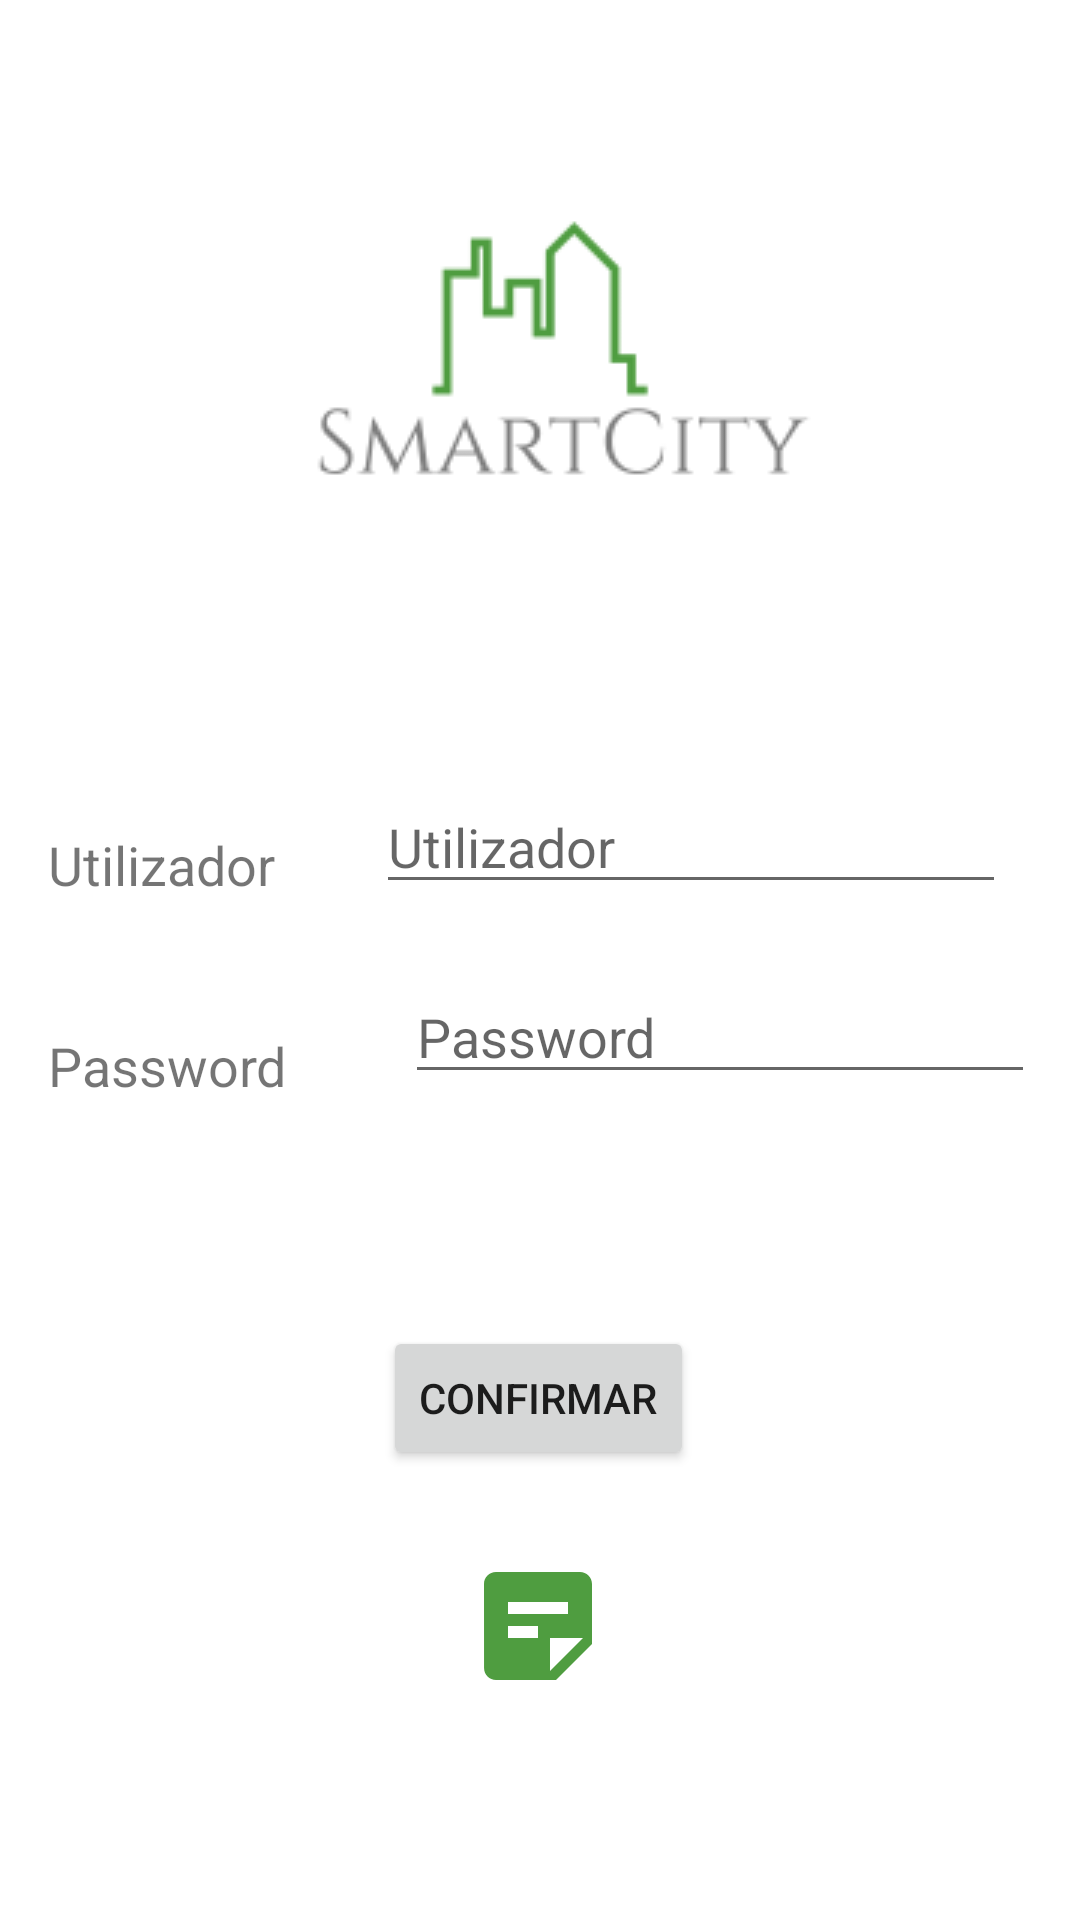

Reconstruct the res/layout file that produces this screen, plus the resources it refers to.
<!-- AndroidManifest.xml: application theme Theme.SmartCity -->
<!-- res/layout/activity_login.xml -->
<?xml version="1.0" encoding="utf-8"?>
<androidx.constraintlayout.widget.ConstraintLayout xmlns:android="http://schemas.android.com/apk/res/android"
    xmlns:app="http://schemas.android.com/apk/res-auto"
    xmlns:tools="http://schemas.android.com/tools"
    android:layout_width="match_parent"
    android:layout_height="match_parent"
    tools:context=".Login">

    <EditText
        android:id="@+id/nome"
        android:layout_width="wrap_content"
        android:layout_height="wrap_content"
        android:layout_marginTop="260dp"
        android:layout_marginEnd="24dp"
        android:layout_marginRight="24dp"
        android:ems="10"
        android:hint="@string/utilizador"
        android:inputType="textPersonName"
        app:layout_constraintEnd_toEndOf="parent"
        app:layout_constraintHorizontal_bias="0.979"
        app:layout_constraintStart_toEndOf="@+id/textView"
        app:layout_constraintTop_toTopOf="parent" />

    <EditText
        android:id="@+id/password"
        android:layout_width="wrap_content"
        android:layout_height="wrap_content"
        android:layout_marginBottom="55dp"
        android:ems="10"
        android:hint="@string/password"
        android:inputType="textPassword"
        app:layout_constraintBottom_toTopOf="@+id/botao_login"
        app:layout_constraintEnd_toEndOf="parent"
        app:layout_constraintHorizontal_bias="0.723"
        app:layout_constraintStart_toEndOf="@+id/textView2"
        app:layout_constraintTop_toBottomOf="@+id/nome" />

    <TextView
        android:id="@+id/textView"
        android:layout_width="wrap_content"
        android:layout_height="wrap_content"
        android:layout_marginStart="16dp"
        android:layout_marginLeft="16dp"
        android:layout_marginTop="276dp"
        android:text="@string/utilizador"
        android:textSize="18sp"
        app:layout_constraintStart_toStartOf="parent"
        app:layout_constraintTop_toTopOf="parent" />

    <TextView
        android:id="@+id/textView2"
        android:layout_width="wrap_content"
        android:layout_height="wrap_content"
        android:layout_marginStart="16dp"
        android:layout_marginLeft="16dp"
        android:text="@string/password"
        android:textSize="18sp"
        app:layout_constraintBottom_toBottomOf="parent"
        app:layout_constraintStart_toStartOf="parent"
        app:layout_constraintTop_toBottomOf="@+id/textView"
        app:layout_constraintVertical_bias="0.135" />

    <Button
        android:id="@+id/botao_login"
        android:layout_width="wrap_content"
        android:layout_height="wrap_content"
        android:text="@string/confirmar"
        app:layout_constraintBottom_toTopOf="@+id/notas"
        app:layout_constraintEnd_toEndOf="parent"
        app:layout_constraintHorizontal_bias="0.498"
        app:layout_constraintStart_toStartOf="parent"
        app:layout_constraintTop_toBottomOf="@+id/password"
        app:layout_constraintVertical_bias="0.35" />

    <ImageButton
        android:id="@+id/notas"
        android:layout_width="66dp"
        android:layout_height="60dp"
        android:layout_marginBottom="68dp"
        app:backgroundTint="@color/white"
        app:layout_constraintBottom_toBottomOf="parent"
        app:layout_constraintEnd_toEndOf="parent"
        app:layout_constraintHorizontal_bias="0.498"
        app:layout_constraintStart_toStartOf="parent"
        app:srcCompat="@drawable/ic_baseline_sticky_note_2_24"
        tools:ignore="VectorDrawableCompat" />

    <ImageView
        android:id="@+id/imageView2"
        android:layout_width="wrap_content"
        android:layout_height="wrap_content"
        android:layout_marginTop="4dp"
        app:layout_constraintBottom_toTopOf="@+id/nome"
        app:layout_constraintEnd_toEndOf="parent"
        app:layout_constraintHorizontal_bias="0.549"
        app:layout_constraintStart_toStartOf="parent"
        app:layout_constraintTop_toTopOf="parent"
        app:layout_constraintVertical_bias="0.214"
        app:srcCompat="@drawable/_a7435fc4d7049d9906c30bf159fbfc1" />


</androidx.constraintlayout.widget.ConstraintLayout>
<!-- resources referenced by this layout -->
<resources>
  <color name="white">#FFFFFFFF</color>
  <!-- drawable _a7435fc4d7049d9906c30bf159fbfc1: png bitmap (drawable, 4105 bytes) -->
  <!-- drawable ic_baseline_sticky_note_2_24 (drawable) -->
  <vector android:height="48dp" android:tint="#4F9D40"
      android:viewportHeight="24" android:viewportWidth="24"
      android:width="48dp" xmlns:android="http://schemas.android.com/apk/res/android">
      <path android:fillColor="@android:color/white" android:pathData="M19,3H4.99C3.89,3 3,3.9 3,5l0.01,14c0,1.1 0.89,2 1.99,2h10l6,-6V5C21,3.9 20.1,3 19,3zM7,8h10v2H7V8zM12,14H7v-2h5V14zM14,19.5V14h5.5L14,19.5z"/>
  </vector>
  <string name="confirmar">Confirmar</string>
  <string name="password" translatable="false">Password</string>
  <string name="utilizador">Utilizador</string>
  <style name="Theme.SmartCity" parent="Theme.MaterialComponents.DayNight.DarkActionBar">
          
          <item name="colorPrimary">@color/verde</item>
          <item name="colorPrimaryVariant">@color/purple_700</item>
          <item name="colorOnPrimary">@color/white</item>
          
          <item name="colorSecondary">@color/teal_200</item>
          <item name="colorSecondaryVariant">@color/teal_700</item>
          <item name="colorOnSecondary">@color/black</item>
          
          <item name="android:statusBarColor" tools:targetApi="l">?attr/colorPrimaryVariant</item>
          
      </style>
  <color name="verde">#4f9d40</color>
  <color name="purple_700">#FF3700B3</color>
  <color name="teal_200">#323131</color>
  <color name="teal_700">#FF018786</color>
  <color name="black">#FF000000</color>
</resources>
